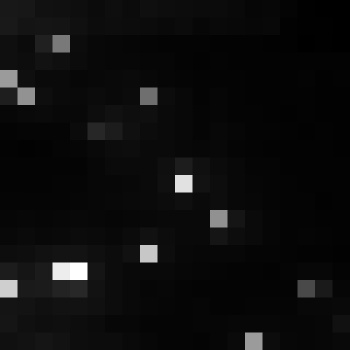

The data file committed next to this chart (first rows):
, xmin, ymin, lat, lon, area, perimeter, max_nanowatts, min_nanowatts, moonlight_illumination, clear_sky_confidence, mean_nanowatts
0, 789, 3020, -4.302, -4.302, 1.0, 0.0, 74.24, 1.02, 11.82, 0.0, 4.956
